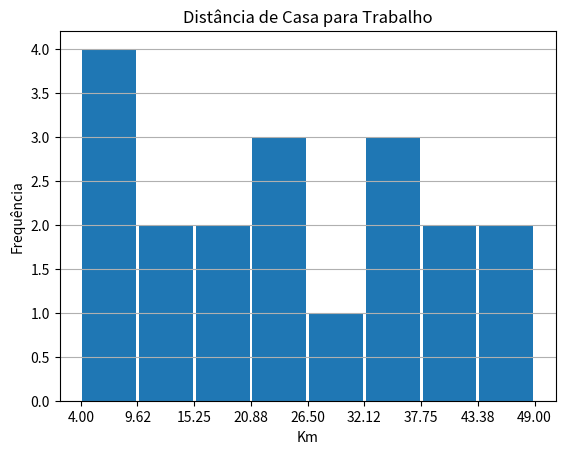

Python code for this plot:
import pandas as pd
import matplotlib.pyplot as plt

km = pd.Series([4,6,6,7,11,13,18,19,21,24,26,27,35,36,36,42,43,45,49])

def calcula_ticks(lista,barras):
    menor_valor = lista[0]
    maior_valor = lista[-1]
    intervalo = (maior_valor - menor_valor)/barras
    ticks = [menor_valor]
    ultimo = menor_valor+intervalo
    ticks.append(ultimo)
    for x in range(barras-1):
        ultimo += intervalo
        ticks.append(ultimo)
    return ticks

lista = km.values
barras = 8
km.plot.hist(bins=barras,rwidth=0.95)
ticks = calcula_ticks(lista,barras)
plt.xticks(ticks)
plt.title('Distância de Casa para Trabalho')
plt.xlabel('Km')
plt.ylabel('Frequência')
plt.grid(axis='y')
